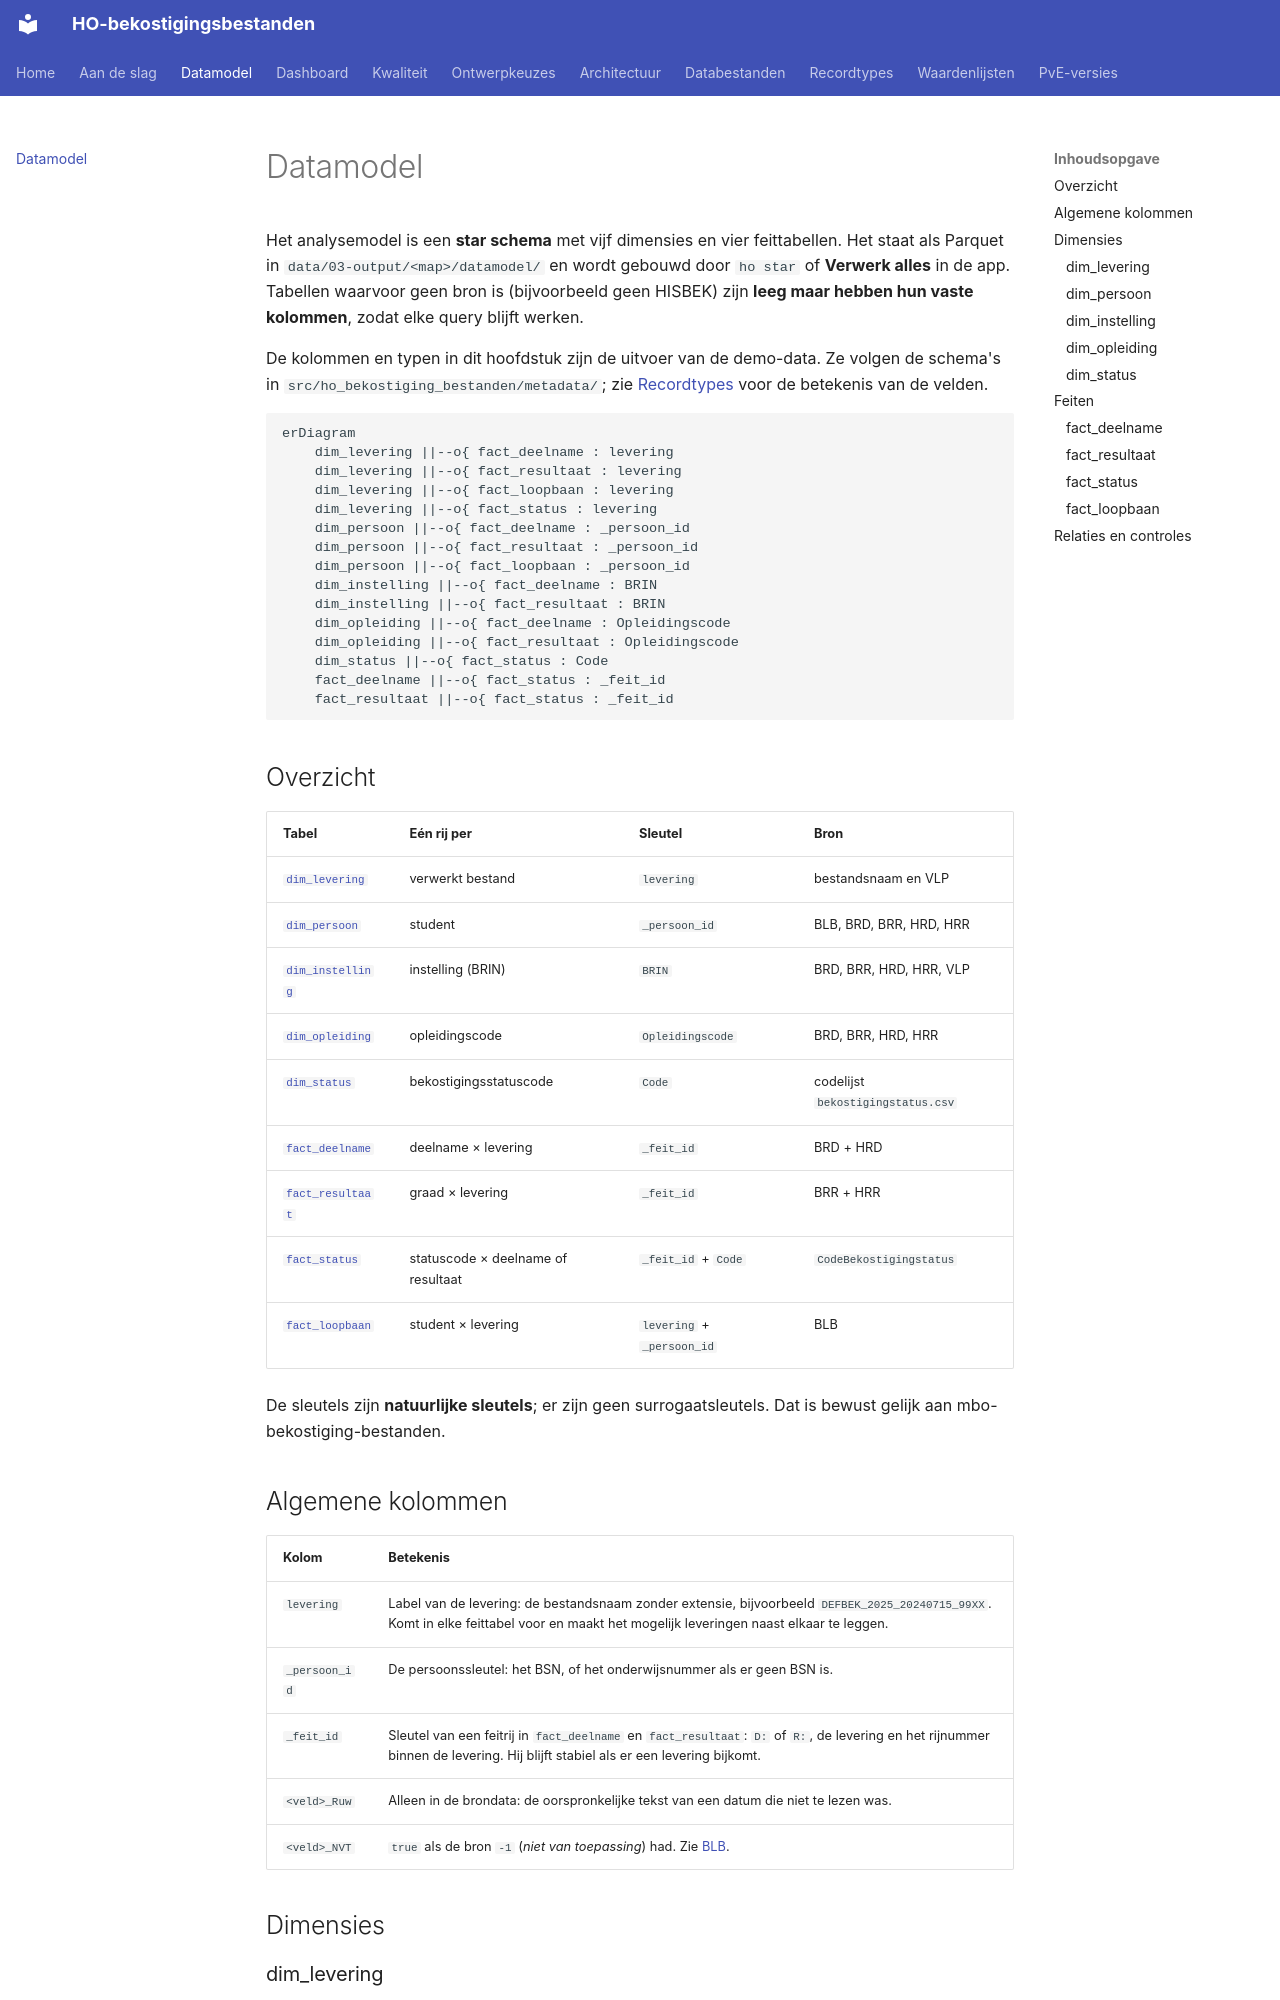

repository: cedanl/ho-bekostiging-bestanden · page: datamodel/index.html · generator: mkdocs

# Datamodel

Het analysemodel is een **star schema** met vijf dimensies en vier feittabellen. Het
staat als Parquet in `data/03-output/<map>/datamodel/` en wordt gebouwd door
`ho star` of **Verwerk alles** in de app. Tabellen waarvoor geen bron is (bijvoorbeeld
geen HISBEK) zijn **leeg maar hebben hun vaste kolommen**, zodat elke query blijft werken.

De kolommen en typen in dit hoofdstuk zijn de uitvoer van de demo-data. Ze volgen de
schema's in `src/ho_bekostiging_bestanden/metadata/`; zie
[Recordtypes](recordtypes/index.md) voor de betekenis van de velden.

```mermaid
erDiagram
    dim_levering ||--o{ fact_deelname : levering
    dim_levering ||--o{ fact_resultaat : levering
    dim_levering ||--o{ fact_loopbaan : levering
    dim_levering ||--o{ fact_status : levering
    dim_persoon ||--o{ fact_deelname : _persoon_id
    dim_persoon ||--o{ fact_resultaat : _persoon_id
    dim_persoon ||--o{ fact_loopbaan : _persoon_id
    dim_instelling ||--o{ fact_deelname : BRIN
    dim_instelling ||--o{ fact_resultaat : BRIN
    dim_opleiding ||--o{ fact_deelname : Opleidingscode
    dim_opleiding ||--o{ fact_resultaat : Opleidingscode
    dim_status ||--o{ fact_status : Code
    fact_deelname ||--o{ fact_status : _feit_id
    fact_resultaat ||--o{ fact_status : _feit_id
```

## Overzicht

| Tabel | Eén rij per | Sleutel | Bron |
|---|---|---|---|
| [`dim_levering`](#dim_levering) | verwerkt bestand | `levering` | bestandsnaam en VLP |
| [`dim_persoon`](#dim_persoon) | student | `_persoon_id` | BLB, BRD, BRR, HRD, HRR |
| [`dim_instelling`](#dim_instelling) | instelling (BRIN) | `BRIN` | BRD, BRR, HRD, HRR, VLP |
| [`dim_opleiding`](#dim_opleiding) | opleidingscode | `Opleidingscode` | BRD, BRR, HRD, HRR |
| [`dim_status`](#dim_status) | bekostigingsstatuscode | `Code` | codelijst `bekostigingstatus.csv` |
| [`fact_deelname`](#fact_deelname) | deelname × levering | `_feit_id` | BRD + HRD |
| [`fact_resultaat`](#fact_resultaat) | graad × levering | `_feit_id` | BRR + HRR |
| [`fact_status`](#fact_status) | statuscode × deelname of resultaat | `_feit_id` + `Code` | `CodeBekostigingstatus` |
| [`fact_loopbaan`](#fact_loopbaan) | student × levering | `levering` + `_persoon_id` | BLB |

De sleutels zijn **natuurlijke sleutels**; er zijn geen surrogaatsleutels. Dat is bewust
gelijk aan mbo-bekostiging-bestanden.
